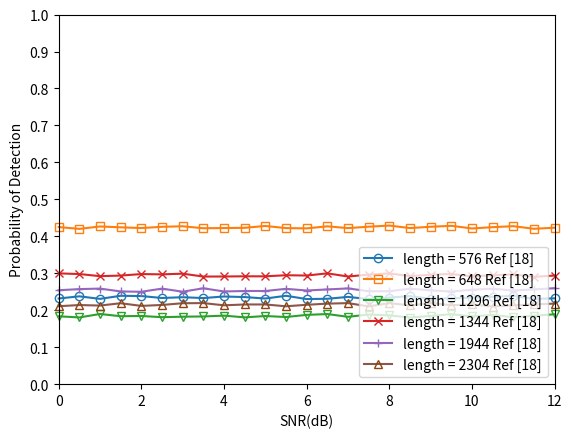

The script that saved this image:
#!/usr/bin/env python
# -*- coding: utf-8 -*-
"""
-------------------------------------------------
    @File:         result-awgn-conv
[redacted]
    @Since:        python3.9
    @Version:      V1.0
    @Date:         2021/10/17 16:07
    @Description:  
-------------------------------------------------
    @Change:
        2021/10/17 16:07
-------------------------------------------------
"""

# encoding=utf-8
import matplotlib.pyplot as plt
import numpy
from matplotlib import ticker

x = [0.0, 0.5, 1.0, 1.5, 2.0, 2.5, 3.0, 3.5, 4.0, 4.5, 5.0, 5.5, 6.0, 6.5, 7.0, 7.5, 8.0, 8.5, 9.0, 9.5, 10.0, 10.5, 11.0, 11.5, 12.0]

'''
         0.0,       0.5,      1.0,     1.5,      2.0,      2.5,      3.0,      3.5,      4.0,     4.5,       5.0,      5.5,      6.0,      6.5,       7.0,     7.5,      8.0,      8.5,     9.0,       9.5,      10.0,     10.5,    11.0,     11.5,     12.0
'''
y1 = [0.231768, 0.237640, 0.230785, 0.239089, 0.238359, 0.233152, 0.235225, 0.232972, 0.237195, 0.235616, 0.231699, 0.239089, 0.230244, 0.231026, 0.236064, 0.230156, 0.234148, 0.238254, 0.230897, 0.232345, 0.234154, 0.236459, 0.238677, 0.230656, 0.232180]
y2 = [0.425039, 0.420156, 0.426667, 0.424343, 0.422362, 0.425775, 0.427171, 0.421864, 0.422394, 0.423017, 0.428016, 0.422260, 0.421522, 0.427038, 0.422207, 0.426046, 0.429070, 0.422318, 0.425848, 0.428421, 0.421277, 0.424758, 0.427439, 0.420366, 0.423344]
y3 = [0.183625, 0.180505, 0.189841, 0.183835, 0.184447, 0.181245, 0.182525, 0.183191, 0.185446, 0.180723, 0.184348, 0.181649, 0.187442, 0.189685, 0.182190, 0.188468, 0.186121, 0.180333, 0.184398, 0.189398, 0.183143, 0.187351, 0.181000, 0.185000, 0.189132]
y4 = [0.299754, 0.297922, 0.292257, 0.293750, 0.297895, 0.297059, 0.298937, 0.291116, 0.291317, 0.291811, 0.291749, 0.294741, 0.293872, 0.299789, 0.291250, 0.296388, 0.299679, 0.292200, 0.295969, 0.298239, 0.291613, 0.294650, 0.297000, 0.290340, 0.293922]
y5 = [0.254130, 0.257166, 0.258605, 0.250835, 0.250000, 0.258514, 0.250162, 0.259391, 0.250794, 0.252068, 0.252082, 0.257938, 0.253403, 0.256262, 0.259035, 0.251518, 0.251453, 0.258476, 0.253892, 0.250632, 0.255557, 0.258163, 0.253368, 0.256414, 0.259635]
y6 = [0.210891, 0.214040, 0.212694, 0.218928, 0.211766, 0.214276, 0.218976, 0.219312, 0.213345, 0.215596, 0.215648, 0.210672, 0.214753, 0.217846, 0.219275, 0.210444, 0.219129, 0.213177, 0.219582, 0.213606, 0.216000, 0.210057, 0.213249, 0.215789, 0.217901]

# y1 = [0.426443, 0.445312, 0.498062, 0.591085, 0.664828, 0.715433, 0.747104, 0.763818, 0.778108, 0.789324, 0.800174, 0.809322, 0.820101, 0.825515, 0.830986, 0.832994, 0.836333, 0.839191, 0.843621, 0.848046, 0.851811, 0.856587, 0.859494, 0.864170, 0.869737]
# y2 = [0.417166, 0.430482, 0.466667, 0.550807, 0.628152, 0.700855, 0.734375, 0.754507, 0.775115, 0.788403, 0.801282, 0.816950, 0.825443, 0.833821, 0.846170, 0.854431, 0.867683, 0.875383, 0.884765, 0.895154, 0.905434, 0.915350, 0.925847, 0.932739, 0.940281]
# y3 = [0.323851, 0.328785, 0.339908, 0.360783, 0.382510, 0.430107, 0.525506, 0.654137, 0.726702, 0.772739, 0.804681, 0.824000, 0.831622, 0.838677, 0.844231, 0.846457, 0.850277, 0.853626, 0.858025, 0.862432, 0.866132, 0.870643, 0.874689, 0.878087, 0.882964]
# y4 = [0.485401, 0.489475, 0.498789, 0.511395, 0.536766, 0.594686, 0.664878, 0.753405, 0.796000, 0.810522, 0.819409, 0.826562, 0.832272, 0.840319, 0.843810, 0.849485, 0.855422, 0.864372, 0.869654, 0.877644, 0.885522, 0.891150, 0.900946, 0.906768, 0.911288]
# y5 = [0.364008, 0.373400, 0.400623, 0.434167, 0.539004, 0.677459, 0.760822, 0.797917, 0.811159, 0.824427, 0.834701, 0.844693, 0.852368, 0.861077, 0.867188, 0.875324, 0.882000, 0.888000, 0.893446, 0.896441, 0.902087, 0.907984, 0.914006, 0.919156, 0.928661]
# y6 = [0.398810, 0.413386, 0.448598, 0.490075, 0.561587, 0.639692, 0.712464, 0.763753, 0.806948, 0.830428, 0.851980, 0.863511, 0.874343, 0.883755, 0.893496, 0.900652, 0.907407, 0.913000, 0.916959, 0.920206, 0.923907, 0.926215, 0.929656, 0.932288, 0.935000]

# z1 = [0.5000, 0.6000, 0.70, 0.80, 0.90, 0.99, 1.0, 1.0, 1.0, 1.0, 1.0, 1.0, 1.0, 1.0, 1.0, 1.0]
# z2 = [0.2567, 0.2753, 0.32, 0.39, 0.57, 0.98, 1.0, 1.0, 1.0, 1.0, 1.0, 1.0, 1.0, 1.0, 1.0, 1.0]
# z3 = [0.2100, 0.2500, 0.29, 0.33, 0.42, 0.83, 0.98, 1.0, 1.0, 1.0, 1.0, 1.0, 1.0, 1.0, 1.0, 1.0]
# z4 = [0.1200, 0.2300, 0.34, 0.45, 0.57, 0.68, 0.96, 1.0, 1.0, 1.0, 1.0, 1.0, 1.0, 1.0, 1.0, 1.0]

ax = plt.gca()

ax.plot(x, y1, marker='o', clip_on=False, label=u'length = 576 Ref [18]', mfc=(0.1217, 0.4667, 0.7059, 0),
        mec=(0.1217, 0.4667, 0.7059))
ax.plot(x, y2, marker='s', clip_on=False, label=u'length = 648 Ref [18]', mfc=(1.0000, 0.4980, 0.0549, 0),
        mec=(1.0000, 0.4980, 0.0549))
ax.plot(x, y3, marker='v', clip_on=False, label=u'length = 1296 Ref [18]', mfc=(0.1725, 0.6275, 0.1725, 0),
        mec=(0.1725, 0.6275, 0.1725))
ax.plot(x, y4, marker='x', clip_on=False, label=u'length = 1344 Ref [18]', mfc=(0.8392, 0.1529, 0.1569, 0),
        mec=(0.8392, 0.1529, 0.1569))
ax.plot(x, y5, marker='+', clip_on=False, label=u'length = 1944 Ref [18]', mfc=(0.5804, 0.4039, 0.7411, 0),
        mec=(0.5804, 0.4039, 0.7411))
ax.plot(x, y6, marker='^', clip_on=False, label=u'length = 2304 Ref [18]', mfc=(0.5451, 0.2706, 0.0745, 0),
        mec=(0.5451, 0.2706, 0.0745))

# ax.plot(x, z1, marker='o', clip_on=False, label=u'L1 Ref [16]', mfc=(0, 0, 0, 0), mec=(0, 0, 0), color='k',
#         linestyle='dashed')
# ax.plot(x, z2, marker='s', clip_on=False, label=u'L2 Ref [16]', mfc=(0, 0, 0, 0), mec=(0, 0, 0), color='k',
#         linestyle='dashed')
# ax.plot(x, z3, marker='v', clip_on=False, label=u'L3 Ref [16]', mfc=(0, 0, 0, 0), mec=(0, 0, 0), color='k',
#         linestyle='dashed')
# ax.plot(x, z4, marker='x', clip_on=False, label=u'L4 Ref [16]', mfc=(0, 0, 0, 0), mec=(0, 0, 0), color='k',
#         linestyle='dashed')

ax.legend(loc='lower right')  # 让图例生效

ax.set_xlim(0, 12)
ax.set_ylim(0, 1)
ax.yaxis.set_major_locator(ticker.MultipleLocator(0.1))

ax.set_xlabel(u"SNR(dB)")
ax.set_ylabel(u"Probability of Detection")

plt.margins(0)

plt.show()
